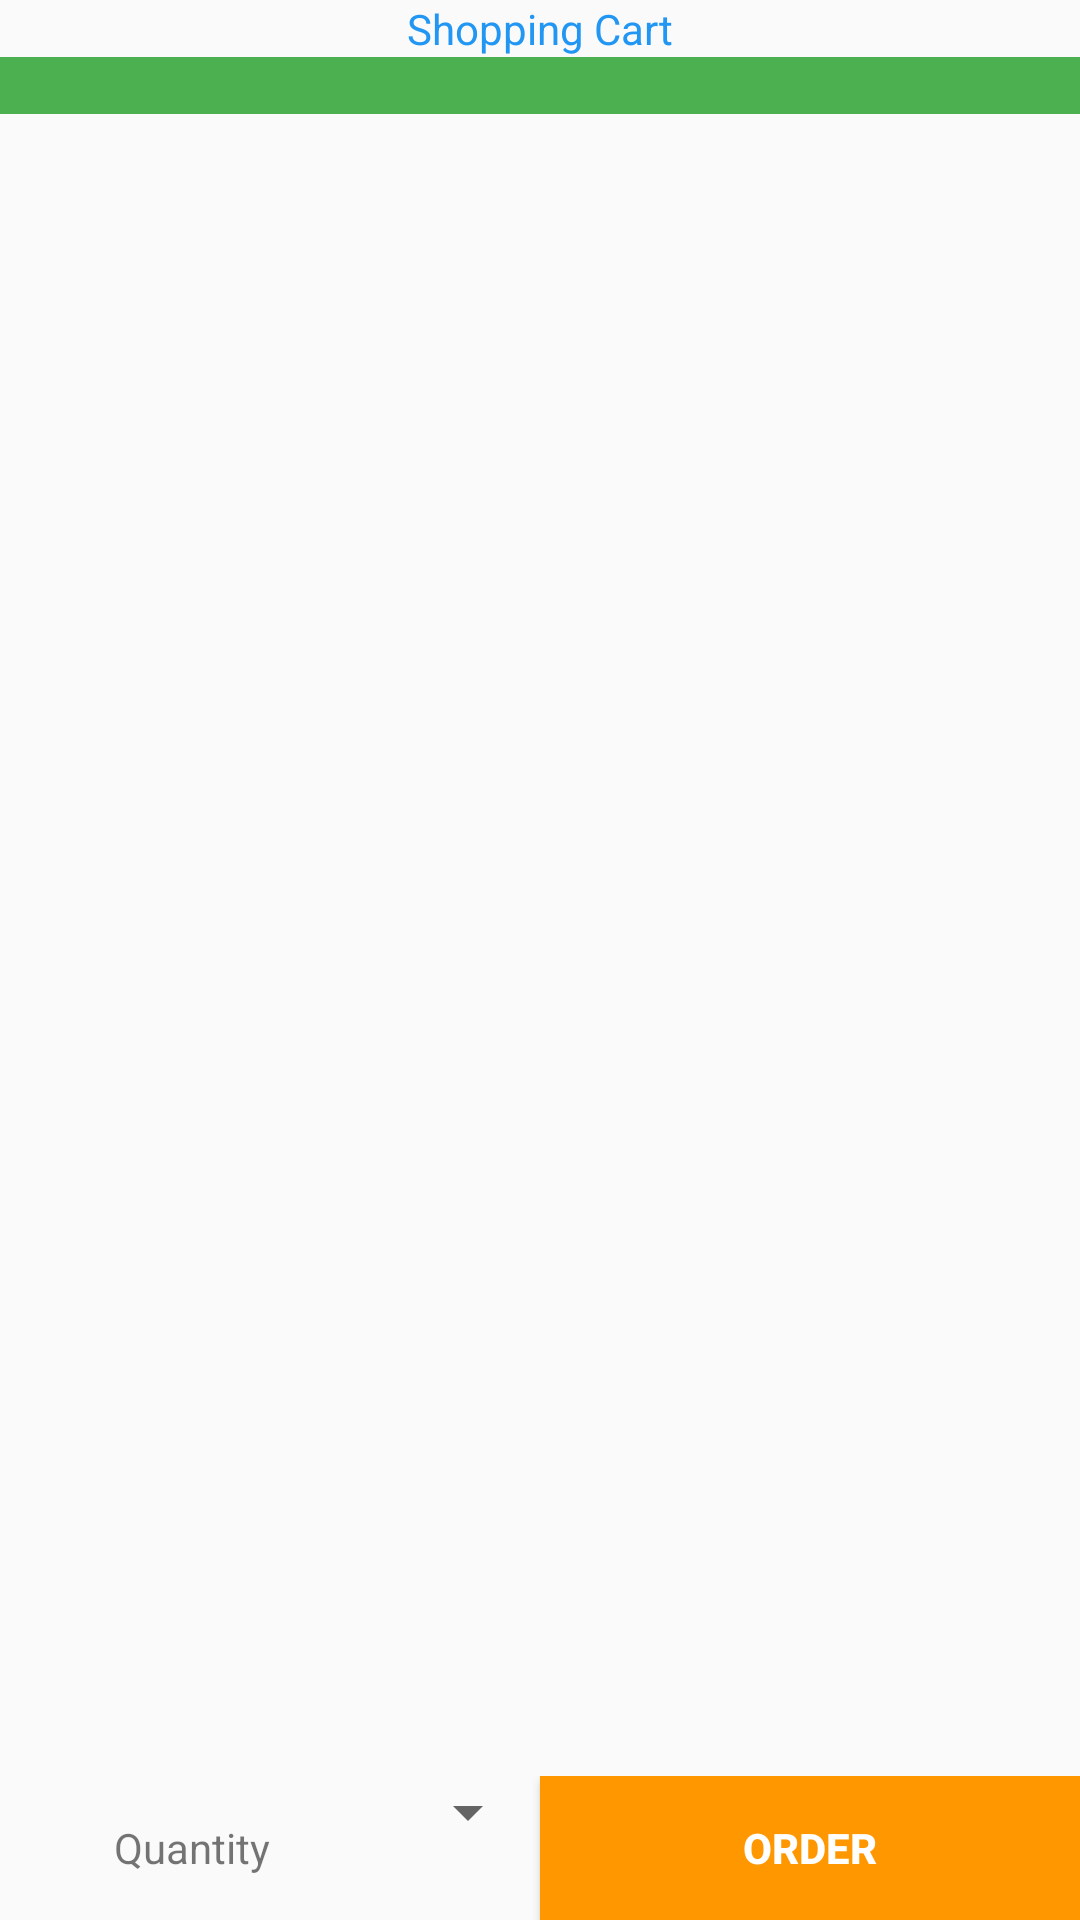

Layout XML and referenced resources for this Android screen:
<!-- AndroidManifest.xml: application theme AppTheme -->
<!-- res/layout/activity_product.xml -->
<?xml version="1.0" encoding="utf-8"?>
<RelativeLayout xmlns:android="http://schemas.android.com/apk/res/android"
    xmlns:app="http://schemas.android.com/apk/res-auto"
    xmlns:tools="http://schemas.android.com/tools"
    android:layout_width="match_parent"
    android:layout_height="match_parent"
    android:orientation="vertical"
    tools:context="com.example.rauhilverma.book_mark.ProductActivity">

    <TextView android:id="@+id/tvViewShoppingCart"
        android:layout_width="match_parent"
        android:layout_height="wrap_content"
        android:layout_alignParentTop="true"
        android:textColor="@color/blue"
        android:gravity="center"
        android:text="@string/shopping_cart"/>
    <TextView
        android:id="@+id/tvProductName"
        android:layout_width="match_parent"
        android:layout_height="wrap_content"
        android:layout_below="@id/tvViewShoppingCart"
        android:background="@color/green"
        android:gravity="center"
        android:textAllCaps="true"
        android:textStyle="bold"/>


    <TextView
        android:id="@+id/tvProductDesc"
        android:layout_width="match_parent"
        android:layout_height="wrap_content"
        android:layout_below="@id/tvProductName" />

    <ImageView android:id="@+id/ivProductImage"
        android:layout_width="wrap_content"
        android:layout_height="wrap_content"
        android:layout_centerHorizontal="true"
        android:layout_above="@+id/llAction"
        android:layout_below="@id/tvProductDesc"
        android:paddingTop="5dp"
        android:paddingBottom="5dp"/>
    <LinearLayout
        android:id="@id/llAction"
        android:layout_width="match_parent"
        android:layout_height="wrap_content"
        android:layout_alignParentBottom="true"
        android:orientation="horizontal"
        android:weightSum="1">

        <TextView
            android:layout_width="0dip"
            android:layout_height="wrap_content"
            android:layout_weight="0.25"
            android:gravity="center_vertical|end"
            android:text="@string/quantity"/>
        <Spinner
            android:id="@+id/spQuantity"
            android:layout_width="0dip"
            android:layout_height="wrap_content"
            android:layout_weight="0.25"/>
        <Button
            android:id="@+id/bOrder"
            android:layout_width="0dip"
            android:layout_height="wrap_content"
            android:layout_weight="0.5"
            android:background="@color/orange"
            android:text="@string/order"
            android:textAllCaps="true"
            android:textColor="@android:color/white"
            android:textStyle="bold"/>
    </LinearLayout>
</RelativeLayout>
<!-- resources referenced by this layout -->
<resources>
  <color name="blue">#2196f3</color>
  <color name="green">#4CAF50</color>
  <color name="orange">#FF9800</color>
  <string name="order">Order</string>
  <string name="quantity">Quantity</string>
  <string name="shopping_cart">Shopping Cart</string>
  <style name="AppTheme" parent="Theme.AppCompat.Light.DarkActionBar">
          
          <item name="colorPrimary">@color/colorPrimary</item>
          <item name="colorPrimaryDark">@color/colorPrimaryDark</item>
          <item name="colorAccent">@color/colorAccent</item>
      </style>
  <!-- not gathered from this repository: default colours our renderer supplied (Android Studio template values) -->
  <color name="colorPrimary">#FF6200EE</color>
  <color name="colorPrimaryDark">#FF3700B3</color>
  <color name="colorAccent">#FF03DAC5</color>
</resources>
